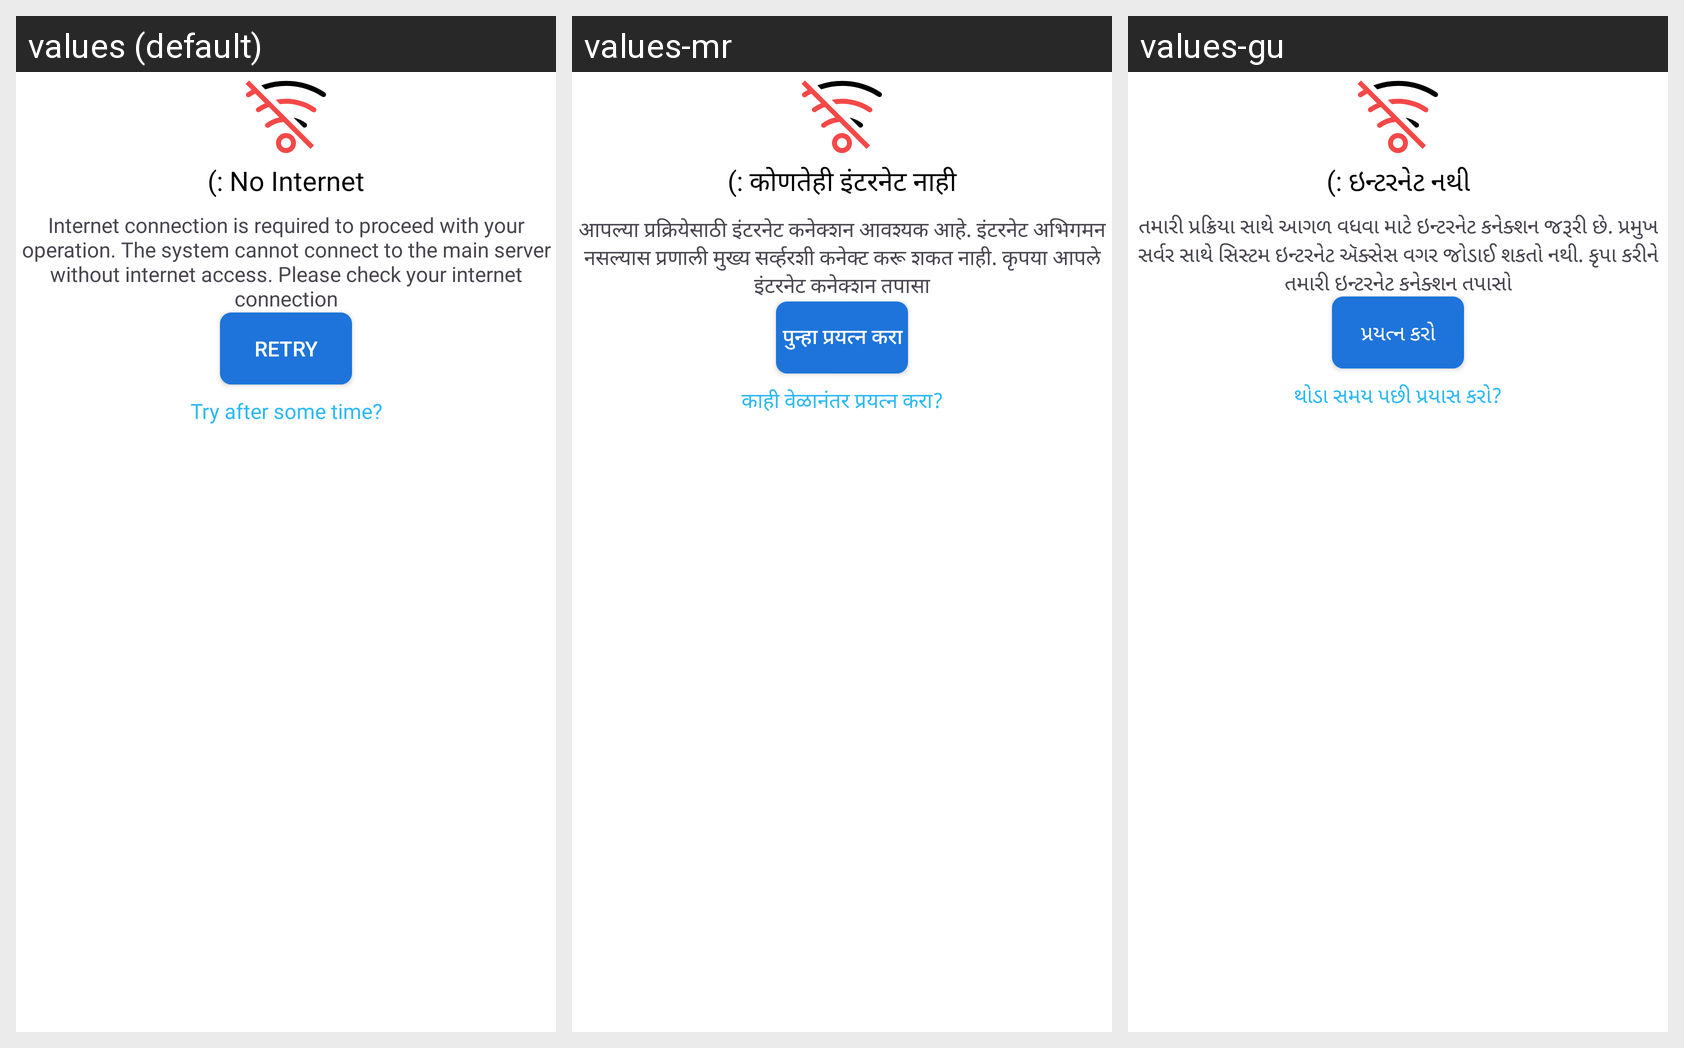

Here is an Android app screen in its default locale and in the app's own translations. Write out the translated-string differences for the strings that appear on this screen.
Android screen res/layout/internet_dialog.xml rendered under 3 locales, left to right: values (default), values-mr, values-gu. Device: Nexus 5 (rendered at 1080×1920; each locale shown at half size, 540×960, under a caption strip naming it); theme Theme.ExpertHere.
Other locales in the repository, not shown: values-bn, values-hi, values-kn, values-ml, values-ta, values-te.
Strings drawn on this screen, with the default value and each locale's value (text and hints the layout hard-codes, and strings that could not be matched under every locale, appear in the picture but are not listed):

no_internet
  values: (: No Internet
  values-mr: (: कोणतेही इंटरनेट नाही
  values-gu: (: ઇન્ટરનેટ નથી

internet_connection_is_required_to_proceed_with_your_operation_the_system_cannot_connect_to_the_main_server_without_internet_access_please_check_your_internet_connection
  values: Internet connection is required to proceed with your operation. The system cannot connect to the main server without internet access. Please check your internet connection
  values-mr: आपल्या प्रक्रियेसाठी इंटरनेट कनेक्शन आवश्यक आहे. इंटरनेट अभिगमन नसल्यास प्रणाली मुख्य सर्व्हरशी कनेक्ट करू शकत नाही. कृपया आपले इंटरनेट कनेक्शन तपासा
  values-gu: તમારી પ્રક્રિયા સાથે આગળ વધવા માટે ઇન્ટરનેટ કનેક્શન જરૂરી છે. પ્રમુખ સર્વર સાથે સિસ્ટમ ઇન્ટરનેટ ઍક્સેસ વગર જોડાઈ શકતો નથી. કૃપા કરીને તમારી ઇન્ટરનેટ કનેક્શન તપાસો

retry
  values: Retry
  values-mr: पुन्हा प्रयत्न करा
  values-gu: પ્રયત્ન કરો

try_after_some_time
  values: Try after some time?
  values-mr: काही वेळानंतर प्रयत्न करा?
  values-gu: થોડા સમય પછી પ્રયાસ કરો?
